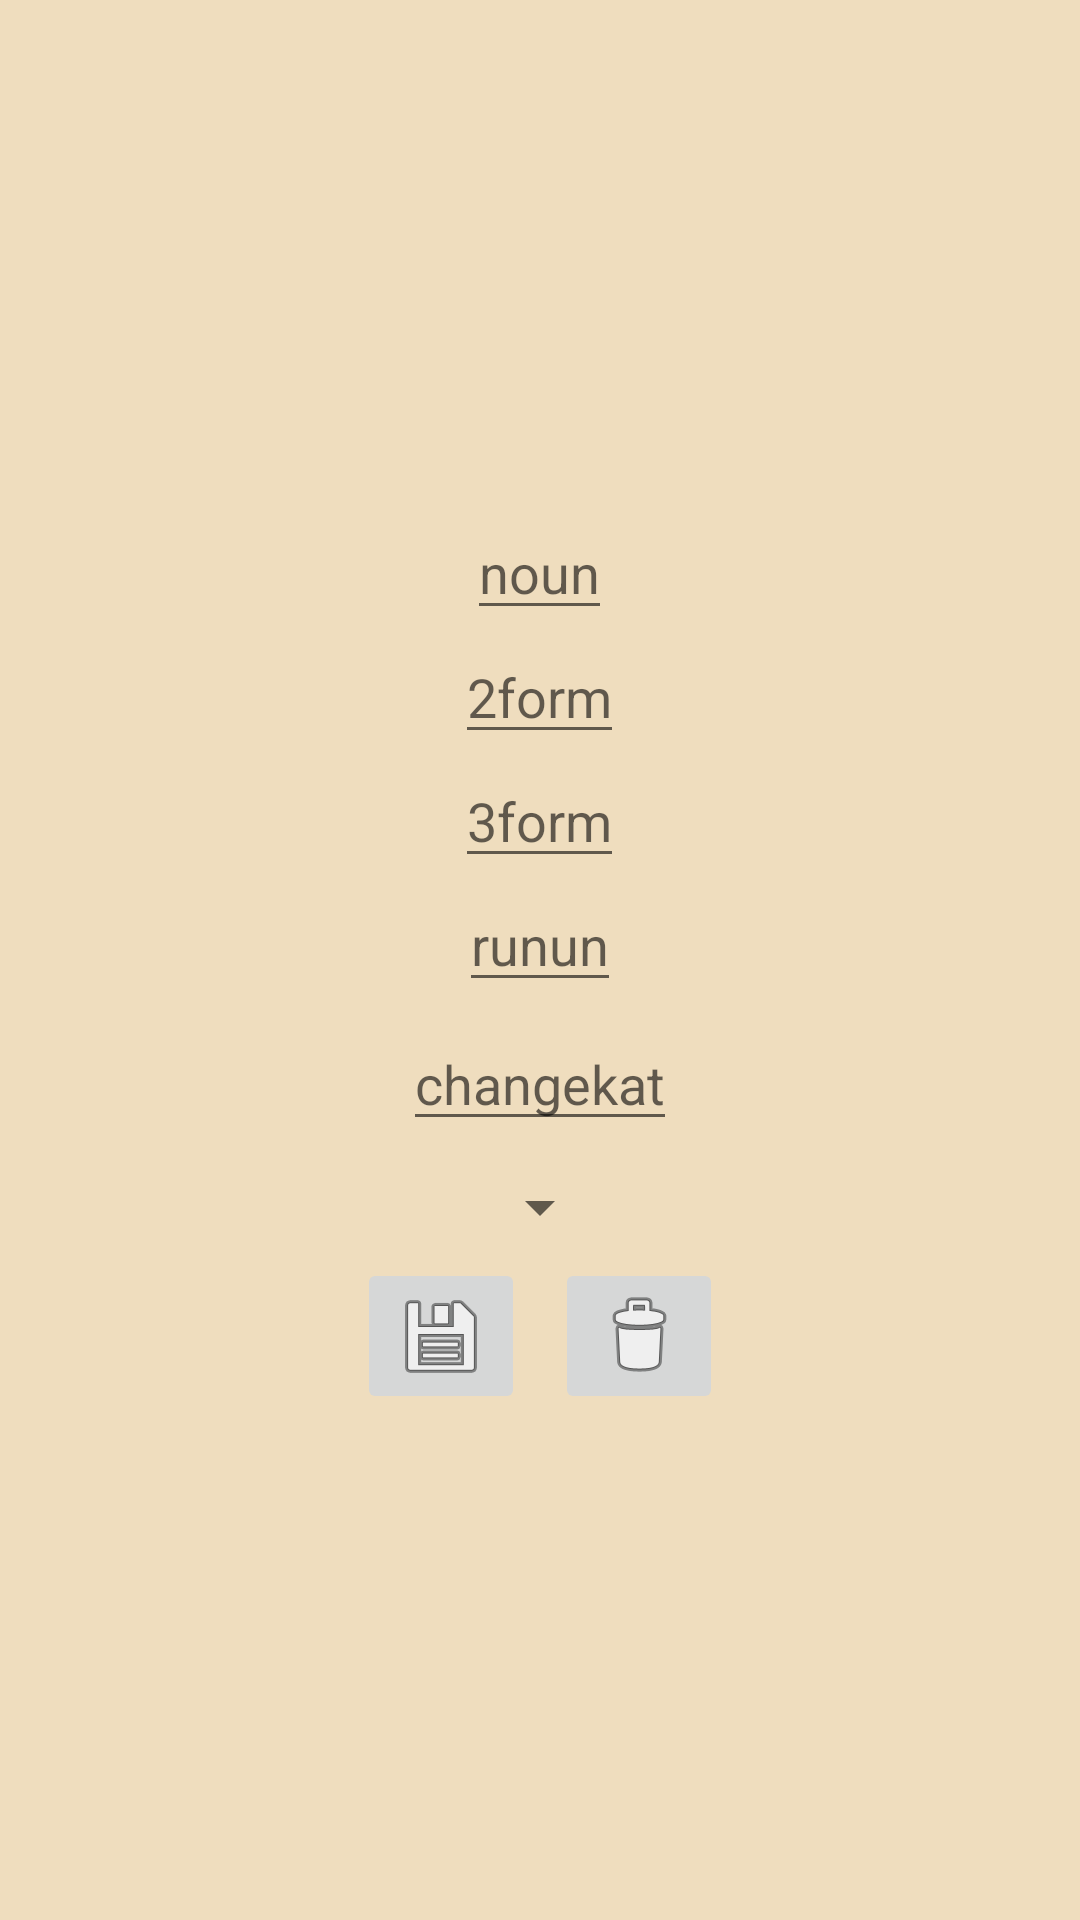

Reconstruct the res/layout file that produces this screen, plus the resources it refers to.
<!-- AndroidManifest.xml: application theme Theme.NewWordLearn -->
<!-- res/layout/dialogverbedit.xml -->
<?xml version="1.0" encoding="utf-8"?>
<LinearLayout
    xmlns:android="http://schemas.android.com/apk/res/android"
    android:layout_width="wrap_content"
    android:layout_height="wrap_content"
    android:padding="10dp"
    android:gravity="center"
    android:orientation="vertical"
    android:scaleType="centerCrop">


      <EditText
          android:id="@+id/denounchenge"
          android:layout_width="wrap_content"
          android:layout_height="wrap_content"
          android:hint="noun"/>
    <EditText
        android:id="@+id/artchange"
        android:layout_width="wrap_content"
        android:layout_height="wrap_content"
        android:hint="2form"/>
    <EditText
        android:id="@+id/driformch"
        android:layout_width="wrap_content"
        android:layout_height="wrap_content"
        android:hint="3form"/>
    <EditText
        android:id="@+id/rusnounchenge"
        android:layout_width="wrap_content"
        android:layout_height="wrap_content"
        android:hint="runun"/>

        <EditText
            android:id="@+id/categorychanger"
            android:layout_margin="5dp"
            android:layout_width="wrap_content"
            android:layout_height="wrap_content"
            android:hint="changekat"/>
        <Spinner
            android:layout_gravity="center"
            android:id="@+id/categoryspin"
            android:layout_margin="5dp"
            android:layout_width="wrap_content"
            android:layout_height="wrap_content"/>

<LinearLayout
    android:orientation="horizontal"
    android:layout_width="wrap_content"
    android:layout_height="wrap_content">
    <ImageButton
        android:id="@+id/savecheges"
        android:layout_width="wrap_content"
        android:layout_height="wrap_content"
        android:src="@android:drawable/ic_menu_save"/>
    <ImageButton
        android:id="@+id/deletword"
        android:layout_width="wrap_content"
        android:layout_marginStart="10dp"
        android:layout_height="wrap_content"
        android:src="@android:drawable/ic_menu_delete"/>
</LinearLayout>

</LinearLayout>
<!-- resources referenced by this layout -->
<resources>
  <style name="Theme.NewWordLearn" parent="Theme.AppCompat.Light.NoActionBar">
          <item name="android:windowBackground">@color/fon</item>
          <item name="colorOnPrimary">@color/black</item>
          <item name="colorSecondary">@color/black</item>
          <item name="android:textColorPrimary">@color/black</item>
          <item name="android:textColor">@color/black</item>
          <item name="android:buttonStyle">@style/btns</item>
      </style>
  <color name="fon">#EFDDBE</color>  \\цвет фона
  <color name="black">#FF000000</color>
  <style name="btns" parent="Widget.AppCompat.Button">
          <item name="android:background">@drawable/btn</item>
      </style>
  <!-- drawable btn (drawable) -->
  <?xml version="1.0" encoding="utf-8"?>
  <shape xmlns:android="http://schemas.android.com/apk/res/android">
      <corners android:radius="15dp"></corners>
      <stroke android:color="@color/black" android:width="1dp"></stroke>
      <solid android:color="@color/btnlern1"></solid>
  </shape>
  <color name="btnlern1">#E6D199</color> \\ цвет кнопок
</resources>
